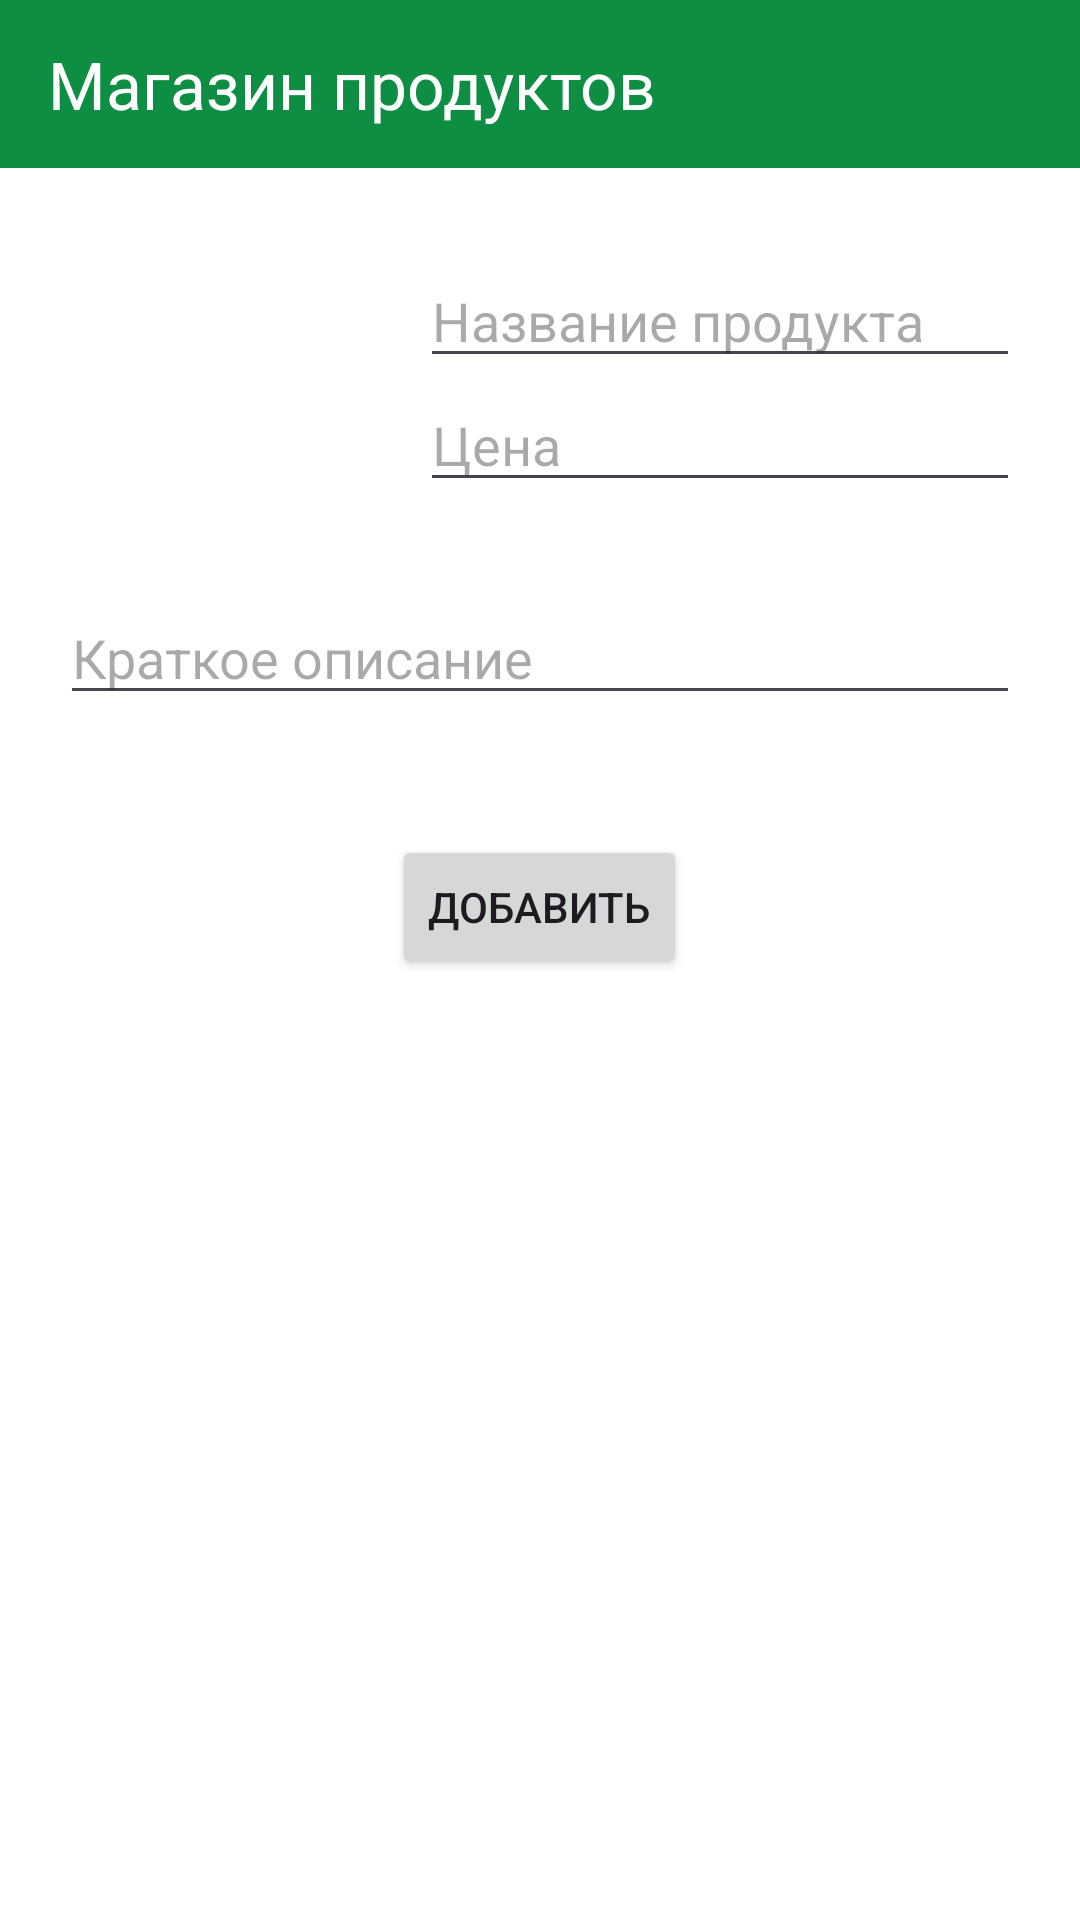

Write the Android layout XML for this screen, with the resource values it uses.
<!-- AndroidManifest.xml: application theme Theme.МагазинПродуктов -->
<!-- res/layout/activity_store.xml -->
<?xml version="1.0" encoding="utf-8"?>
<LinearLayout
    xmlns:android="http://schemas.android.com/apk/res/android"
    xmlns:app="http://schemas.android.com/apk/res-auto"
    xmlns:tools="http://schemas.android.com/tools"
    android:id="@+id/main"
    android:layout_width="match_parent"
    android:layout_height="match_parent"
    tools:context=".StoreActivity"
    android:orientation="vertical">

    <include layout="@layout/toolbar"/>
    <LinearLayout
        android:layout_width="match_parent"
        android:layout_height="wrap_content"
        android:orientation="vertical"
        android:padding="20dp">
        <LinearLayout
            android:layout_width="match_parent"
            android:layout_height="wrap_content"
            android:orientation="horizontal"
            android:padding="0dp">

            <ImageView
                android:id="@+id/iv_image_input"
                android:layout_width="100dp"
                android:layout_height="100dp"
                android:src="@drawable/noimage"
                android:scaleType="centerCrop"
                android:layout_marginRight="20dp"/>

            <LinearLayout
                android:layout_width="match_parent"
                android:layout_height="100dp"
                android:orientation="vertical"
                android:gravity="center">

                <EditText
                    android:layout_width="match_parent"
                    android:layout_height="wrap_content"
                    android:id="@+id/et_name"
                    android:hint="@string/et_name"/>

                <EditText
                    android:layout_width="match_parent"
                    android:layout_height="wrap_content"
                    android:id="@+id/et_price"
                    android:hint="@string/et_price"
                    android:inputType="number"/>

            </LinearLayout>

        </LinearLayout>

        <EditText
            android:layout_width="match_parent"
            android:layout_height="wrap_content"
            android:id="@+id/et_description"
            android:hint="@string/et_description"
            android:lines="2"
            android:gravity="bottom|left"/>

    </LinearLayout>
    <Button
        android:id="@+id/btn_submit"
        android:layout_width="wrap_content"
        android:layout_height="wrap_content"
        android:textSize="@dimen/text_big"
        android:text="@string/btn_submit"
        android:layout_gravity="center_horizontal"
        android:layout_marginTop="20dp"/>

    <ListView
        android:id="@+id/lv_groceries"
        android:layout_width="wrap_content"
        android:layout_height="wrap_content"
        android:layout_marginTop="20dp"
        tools:listitem="@layout/list_item"/>

</LinearLayout>
<!-- res/layout/toolbar.xml (included above) -->
<?xml version="1.0" encoding="utf-8"?>
<androidx.appcompat.widget.Toolbar
    xmlns:android="http://schemas.android.com/apk/res/android"
    xmlns:app="http://schemas.android.com/apk/res-auto"
    android:id="@+id/toolbar"
    android:layout_width="match_parent"
    android:layout_height="?android:attr/actionBarSize"
    android:background="?attr/colorPrimary"
    android:theme="@style/ThemeOverlay.AppCompat.Dark.ActionBar"
    app:title="@string/app_name">

</androidx.appcompat.widget.Toolbar>
<!-- res/layout/list_item.xml (included above) -->
<?xml version="1.0" encoding="utf-8"?>
<LinearLayout xmlns:android="http://schemas.android.com/apk/res/android"
    android:layout_width="match_parent"
    android:layout_height="wrap_content"
    android:orientation="horizontal"
    android:padding="20dp">

        <ImageView
            android:id="@+id/iv_image"
            android:layout_width="100dp"
            android:layout_height="100dp"
            android:src="@drawable/noimage"
            android:scaleType="centerCrop"
            android:layout_marginRight="20dp"/>

        <LinearLayout
            android:layout_width="match_parent"
            android:layout_height="100dp"
            android:orientation="vertical"
            android:gravity="center">

            <TextView
                android:id="@+id/tv_name"
                android:layout_width="match_parent"
                android:layout_height="wrap_content"
                android:hint="@string/et_name"
                android:textSize="@dimen/text_big" />

            <TextView
                android:layout_width="match_parent"
                android:layout_height="wrap_content"
                android:layout_marginTop="10dp"
                android:id="@+id/tv_price"
                android:textStyle="bold"
                android:textSize="@dimen/text_big"
                android:hint="@string/et_price"/>

        </LinearLayout>

</LinearLayout>
<!-- resources referenced by this layout -->
<resources>
  <string name="app_name">Магазин продуктов</string>
  <string name="btn_submit">Добавить</string>
  <string name="et_description">Краткое описание</string>
  <string name="et_name">Название продукта</string>
  <string name="et_price">Цена</string>
  <style name="Theme.МагазинПродуктов" parent="Base.Theme.МагазинПродуктов" />
  <style name="Base.Theme.МагазинПродуктов" parent="Theme.Material3.DayNight.NoActionBar">
          
          
          <item name="colorPrimary">@color/main_color</item>
          <item name="android:windowBackground">@color/white</item>
      </style>
  <color name="main_color">#0D8E43</color>
  <color name="white">#FFFFFFFF</color>
</resources>
